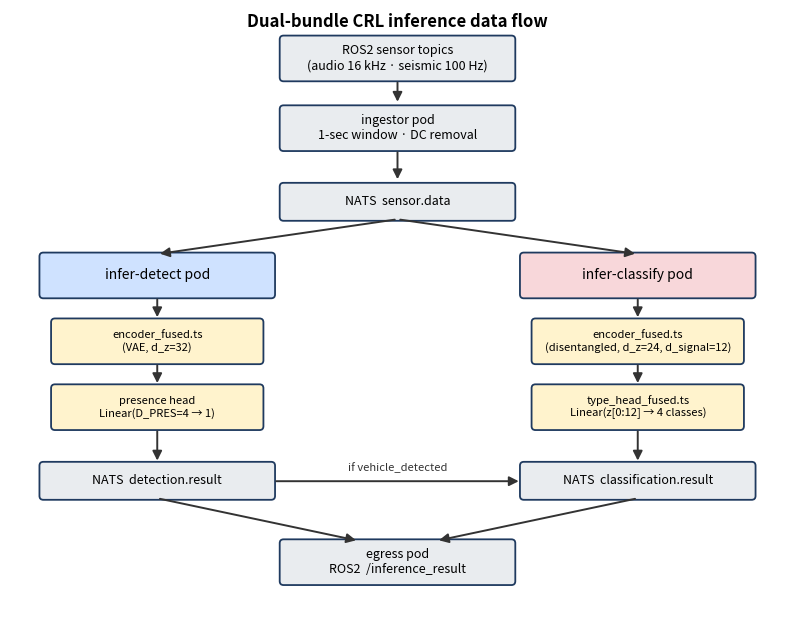

Write the Python code that produced this figure. (Note: this script raises an exception after producing the figure.)
"""Render the dual-bundle CRL inference data-flow diagram.

Boxes:
  ROS2 sensor topics -> ingestor -> NATS sensor.data
                                          |
                +-------------------------+-------------------------+
                |                                                   |
   detect bundle (multiscale-vae)                 classify bundle (multiscale-disentangled)
   frontend -> encoder -> presence head           frontend -> encoder -> linear_signal type head
                |                                                   |
       NATS detection.result -------(if present)----------> [re-encode from waveform]
                                                                    |
                                                          NATS classification.result
                                                                    |
                                                                  egress -> /inference_result
"""

from __future__ import annotations
from pathlib import Path

import matplotlib.pyplot as plt
import matplotlib.patches as mpatches


def box(ax, x, y, w, h, text, *, fc="#dde8f3", ec="#1f3a5f", fontsize=9, lw=1.3):
    rect = mpatches.FancyBboxPatch(
        (x, y), w, h,
        boxstyle="round,pad=0.02,rounding_size=0.05",
        linewidth=lw, edgecolor=ec, facecolor=fc,
    )
    ax.add_patch(rect)
    ax.text(x + w / 2, y + h / 2, text, ha="center", va="center", fontsize=fontsize, wrap=True)


def arrow(ax, x1, y1, x2, y2, *, label=None, label_offset=(0, 0.05), color="#333", lw=1.4):
    ax.annotate(
        "",
        xy=(x2, y2), xycoords="data",
        xytext=(x1, y1), textcoords="data",
        arrowprops=dict(arrowstyle="-|>", color=color, lw=lw, mutation_scale=14),
    )
    if label:
        ax.text(
            (x1 + x2) / 2 + label_offset[0],
            (y1 + y2) / 2 + label_offset[1],
            label, ha="center", va="center", fontsize=8, color=color,
            bbox=dict(boxstyle="round,pad=0.15", facecolor="white", edgecolor="none", alpha=0.85),
        )


def main() -> int:
    fig, ax = plt.subplots(figsize=(10, 6.5))
    ax.set_xlim(0, 10)
    ax.set_ylim(0, 8)
    ax.set_aspect("equal")
    ax.axis("off")

    # Color palette: shared infra muted, detect-side blue, classify-side red.
    INFRA = "#e9ecef"
    DETECT = "#cfe2ff"
    CLASSIFY = "#f8d7da"
    ENCODER = "#fff3cd"

    # Top: sensor input flow (centered)
    box(ax, 3.5, 7.1, 3.0, 0.55, "ROS2 sensor topics\n(audio 16 kHz · seismic 100 Hz)", fc=INFRA)
    box(ax, 3.5, 6.2, 3.0, 0.55, "ingestor pod\n1-sec window · DC removal", fc=INFRA)
    box(ax, 3.5, 5.3, 3.0, 0.45, "NATS  sensor.data", fc=INFRA, fontsize=9)

    arrow(ax, 5.0, 7.1, 5.0, 6.78)
    arrow(ax, 5.0, 6.2, 5.0, 5.78)

    # Two columns: detect side (left), classify side (right).
    detect_x, classify_x = 0.4, 6.6
    col_w = 3.0

    # Detect column.
    box(ax, detect_x, 4.3, col_w, 0.55, "infer-detect pod", fc=DETECT, fontsize=10)
    box(ax, detect_x + 0.15, 3.45, col_w - 0.3, 0.55,
        "encoder_fused.ts\n(VAE, d_z=32)", fc=ENCODER, fontsize=8)
    box(ax, detect_x + 0.15, 2.6, col_w - 0.3, 0.55,
        "presence head\nLinear(D_PRES=4 → 1)", fc=ENCODER, fontsize=8)
    box(ax, detect_x, 1.7, col_w, 0.45, "NATS  detection.result", fc=INFRA, fontsize=9)

    arrow(ax, detect_x + col_w / 2, 4.3, detect_x + col_w / 2, 4.0)
    arrow(ax, detect_x + col_w / 2, 3.45, detect_x + col_w / 2, 3.15)
    arrow(ax, detect_x + col_w / 2, 2.6, detect_x + col_w / 2, 2.15)

    # NATS sensor.data branches into both pods.
    arrow(ax, 3.5 + 1.5, 5.3, detect_x + col_w / 2, 4.85)
    arrow(ax, 3.5 + 1.5, 5.3, classify_x + col_w / 2, 4.85)

    # Classify column. Note the re-encode design: same waveform passes through
    # a separate encoder.
    box(ax, classify_x, 4.3, col_w, 0.55, "infer-classify pod", fc=CLASSIFY, fontsize=10)
    box(ax, classify_x + 0.15, 3.45, col_w - 0.3, 0.55,
        "encoder_fused.ts\n(disentangled, d_z=24, d_signal=12)", fc=ENCODER, fontsize=8)
    box(ax, classify_x + 0.15, 2.6, col_w - 0.3, 0.55,
        "type_head_fused.ts\nLinear(z[0:12] → 4 classes)", fc=ENCODER, fontsize=8)
    box(ax, classify_x, 1.7, col_w, 0.45, "NATS  classification.result", fc=INFRA, fontsize=9)

    arrow(ax, classify_x + col_w / 2, 4.3, classify_x + col_w / 2, 4.0)
    arrow(ax, classify_x + col_w / 2, 3.45, classify_x + col_w / 2, 3.15)
    arrow(ax, classify_x + col_w / 2, 2.6, classify_x + col_w / 2, 2.15)

    # Detection.result -> classify pod gate (only positives flow further).
    arrow(
        ax, detect_x + col_w, 1.92, classify_x, 1.92,
        label="if vehicle_detected", label_offset=(0, 0.18),
    )

    # Egress at the bottom.
    box(ax, 3.5, 0.6, 3.0, 0.55, "egress pod\nROS2  /inference_result", fc=INFRA, fontsize=9)
    arrow(ax, detect_x + col_w / 2, 1.7, 4.5, 1.15)
    arrow(ax, classify_x + col_w / 2, 1.7, 5.5, 1.15)

    # Title
    ax.text(5.0, 7.85, "Dual-bundle CRL inference data flow",
            ha="center", va="center", fontsize=12, fontweight="bold")

    out = Path("/Users/brandontaylor/Documents/CMU/CAPSTONE/Dark_Circle/crl-train/saved_crl/analysis/dual_bundle_dataflow")
    fig.tight_layout()
    fig.savefig(str(out) + ".png", dpi=160, bbox_inches="tight")
    fig.savefig(str(out) + ".pdf", bbox_inches="tight")
    print(f"wrote {out}.png and {out}.pdf")
    return 0


if __name__ == "__main__":
    raise SystemExit(main())
